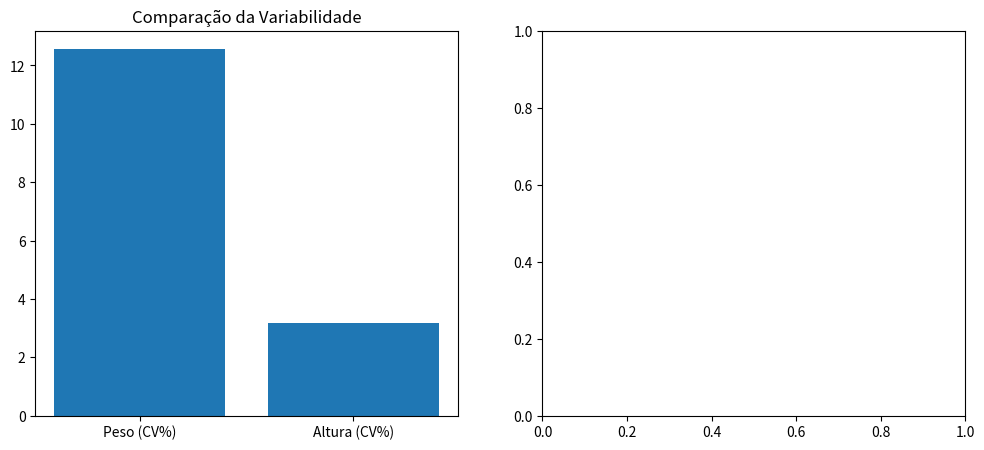

This figure's Python source:
import pandas as pd
import matplotlib.pyplot as plt

resultados = []
def calcular_medidas_var(df, col):
    media = df[col].mean()
    amp = df[col].max() - df[col].min()
    var = df[col].var()
    std = df[col].std()
    cv = (std / media) * 100
    return {
        'Gra': col,
        'Amp': amp,
        'Var': var,
        'Std': std,
        'CV': cv
    }
# 1. Biometria em Recrutas
dados_biometricos = {
    'peso_kg': [70, 85, 78, 92, 65, 88, 74],
    'altura_m':[1.75, 1.80, 1.72, 1.85, 1.68, 1.78, 1.74]
}
df_bio = pd.DataFrame(dados_biometricos)
res_peso = calcular_medidas_var(df_bio, 'peso_kg')
res_alt = calcular_medidas_var(df_bio, 'altura_m')
resultados.append(res_peso)
resultados.append(res_alt)
df_estatisticos = pd.DataFrame(resultados)
print(df_estatisticos)
# gráfico
fig, (ax1, ax2) = plt.subplots(1, 2, figsize=(12, 5))
ax1.bar(['Peso (CV%)', 'Altura (CV%)'], [res_peso['CV'], res_alt['CV']])
ax1.set_title('Comparação da Variabilidade')
plt.show()
